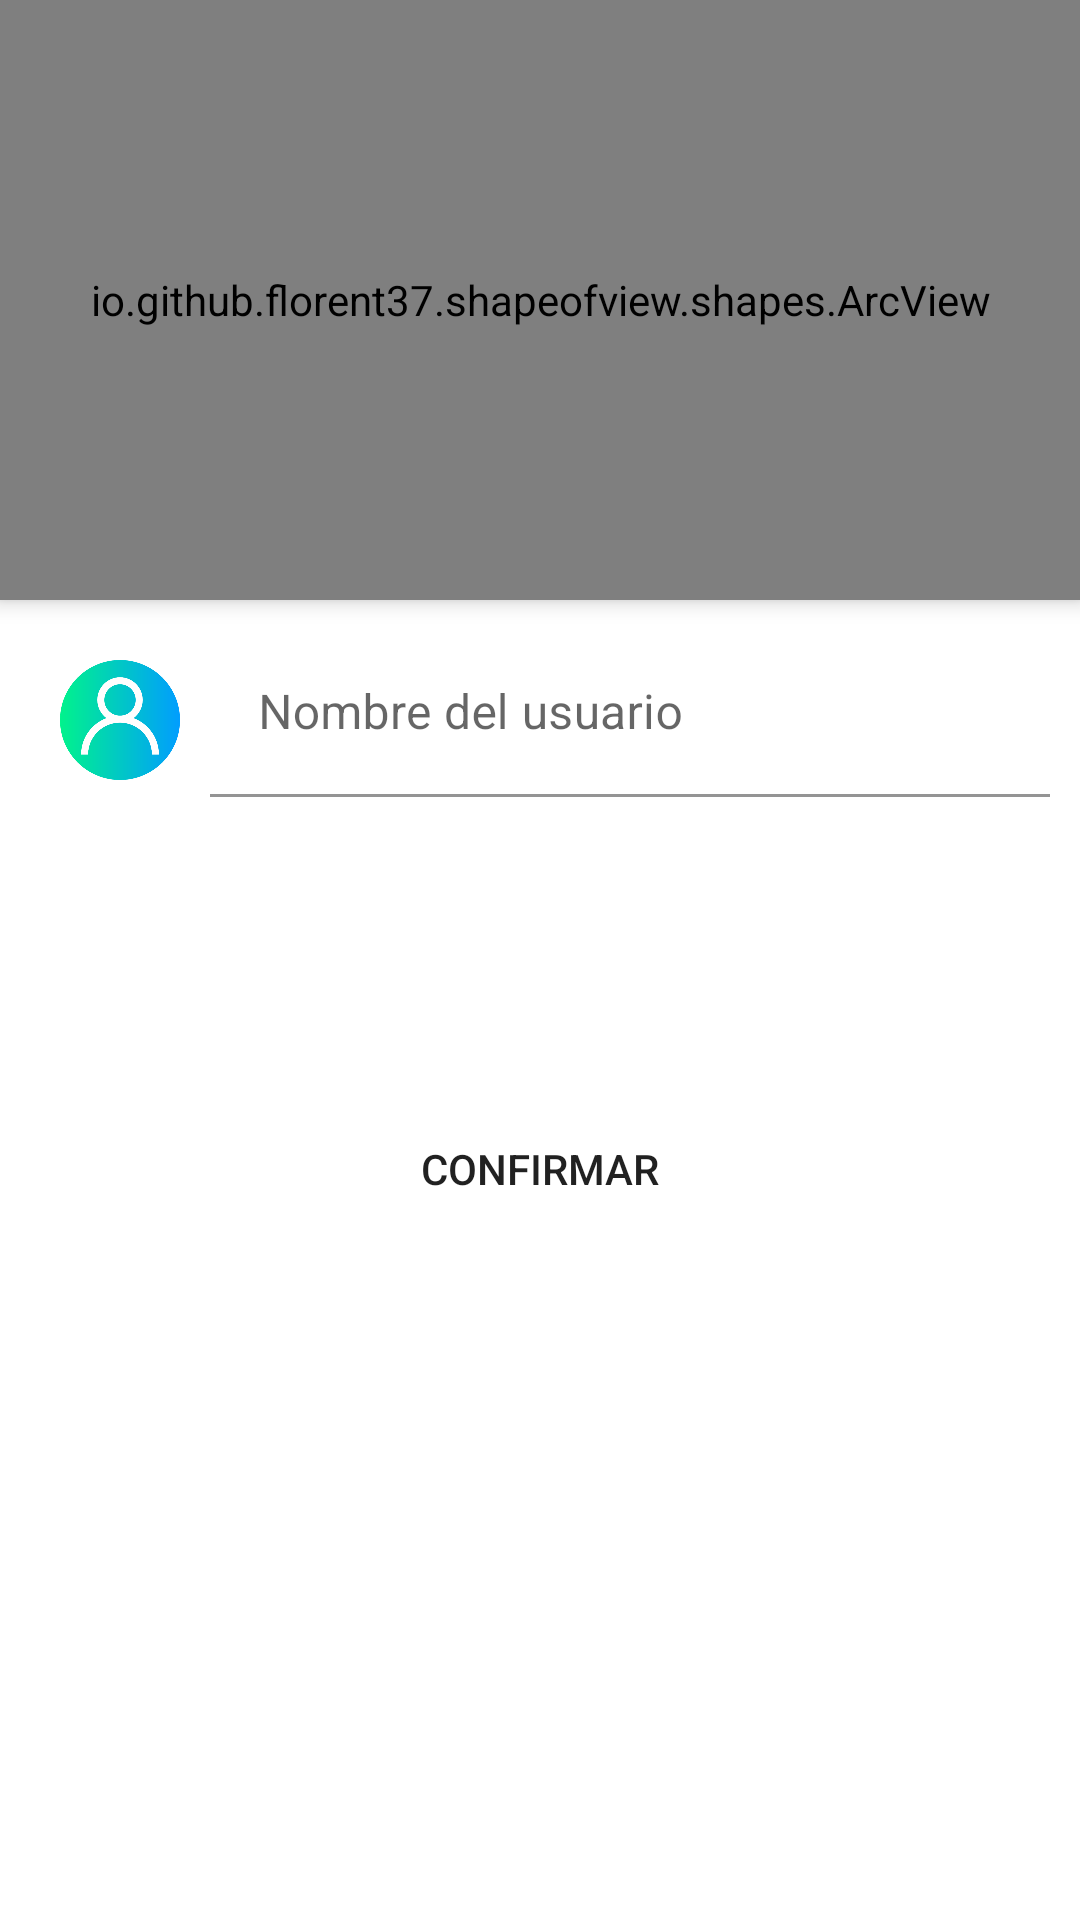

Here is an Android app screen rendered from its layout file. Give the layout XML and the strings, colors and styles it references.
<!-- AndroidManifest.xml: application theme Theme.NRocaApp -->
<!-- res/layout/activity_complete_profile.xml -->
<?xml version="1.0" encoding="utf-8"?>
<androidx.coordinatorlayout.widget.CoordinatorLayout xmlns:android="http://schemas.android.com/apk/res/android"
    xmlns:app="http://schemas.android.com/apk/res-auto"
    xmlns:tools="http://schemas.android.com/tools"
    android:layout_width="match_parent"
    android:layout_height="match_parent"
    tools:context=".activities.CompleteProfileActivity">


    <LinearLayout
        android:layout_width="match_parent"
        android:layout_height="match_parent"
        android:orientation="vertical">

        <io.github.florent37.shapeofview.shapes.ArcView
            android:layout_width="match_parent"
            android:layout_height="200dp"
            android:elevation="4dp"

            app:shape_arc_height="20dp"
            app:shape_arc_position="bottom"
            >

            


            <View
                android:layout_width="match_parent"
                android:layout_height="match_parent"
                android:background="@color/morado"/>
            <TextView
                android:layout_width="match_parent"
                android:layout_height="wrap_content"
                android:text="REGISTRATE AHORA"
                android:textAlignment="center"
                android:textColor="@color/white"
                android:textSize="22dp"
                android:textStyle="bold"
                android:layout_marginTop="50dp"/>

            <ImageView
                android:layout_width="150dp"
                android:layout_height="150dp"
                android:src="@drawable/ic_personuser"
                android:layout_gravity="center"
                android:layout_marginTop="49dp"/>


        </io.github.florent37.shapeofview.shapes.ArcView>

        <LinearLayout
            android:layout_width="match_parent"
            android:layout_height="wrap_content"
            android:orientation="horizontal"
            android:layout_marginTop="10dp"
            android:layout_marginRight="10dp"
            android:layout_marginLeft="10dp">

            <ImageView
                android:layout_width="40dp"
                android:layout_height="40dp"
                android:src="@drawable/user"
                android:layout_marginRight="10dp"
                android:layout_marginLeft="10dp"
                android:layout_marginTop="10dp"/>

            <com.google.android.material.textfield.TextInputLayout
                android:layout_width="match_parent"
                android:layout_height="wrap_content">

                <com.google.android.material.textfield.TextInputEditText
                    android:id="@+id/TextInputUsernameCp"
                    android:layout_width="match_parent"
                    android:layout_height="wrap_content"
                    android:background="@color/transparente"
                    android:hint="Nombre del usuario"
                    android:inputType="text"/>

            </com.google.android.material.textfield.TextInputLayout>

        </LinearLayout>


        <Button
            android:id="@+id/ButtonConfirmar"
            android:layout_width="match_parent"
            android:layout_height="wrap_content"
            android:layout_marginLeft="20dp"
            android:layout_marginRight="20dp"
            android:layout_marginTop="100dp"
            android:background="@drawable/rounded_button"
            android:text="CONFIRMAR"
            />


    </LinearLayout>


</androidx.coordinatorlayout.widget.CoordinatorLayout>
<!-- resources referenced by this layout -->
<resources>
  <color name="morado">#C30DE3</color>
  <color name="transparente">@android:color/transparent</color>
  <color name="white">#FFFFFFFF</color>
  <!-- drawable rounded_button (drawable) -->
  <?xml version="1.0" encoding="utf-8"?>
  <shape xmlns:android="http://schemas.android.com/apk/res/android"
      android:shape="rectangle"  >
  
    <corners android:radius="30dp"/>
  
  </shape>
  <!-- drawable user: png bitmap (drawable-hdpi, 32180 bytes) -->
  <style name="Theme.NRocaApp" parent="Theme.MaterialComponents.DayNight.NoActionBar">
          
          <item name="colorPrimary">@color/morado</item>
          <item name="colorPrimaryVariant">@color/morado</item>
          <item name="colorOnPrimary">@color/white</item>
          
          <item name="colorSecondary">@color/teal_200</item>
          <item name="colorSecondaryVariant">@color/teal_700</item>
          <item name="colorOnSecondary">@color/black</item>
          
          <item name="android:statusBarColor" tools:targetApi="l">?attr/colorPrimaryVariant</item>
          
      </style>
  <color name="teal_200">#FF03DAC5</color>
  <color name="teal_700">#FF018786</color>
  <color name="black">#FF000000</color>
</resources>
